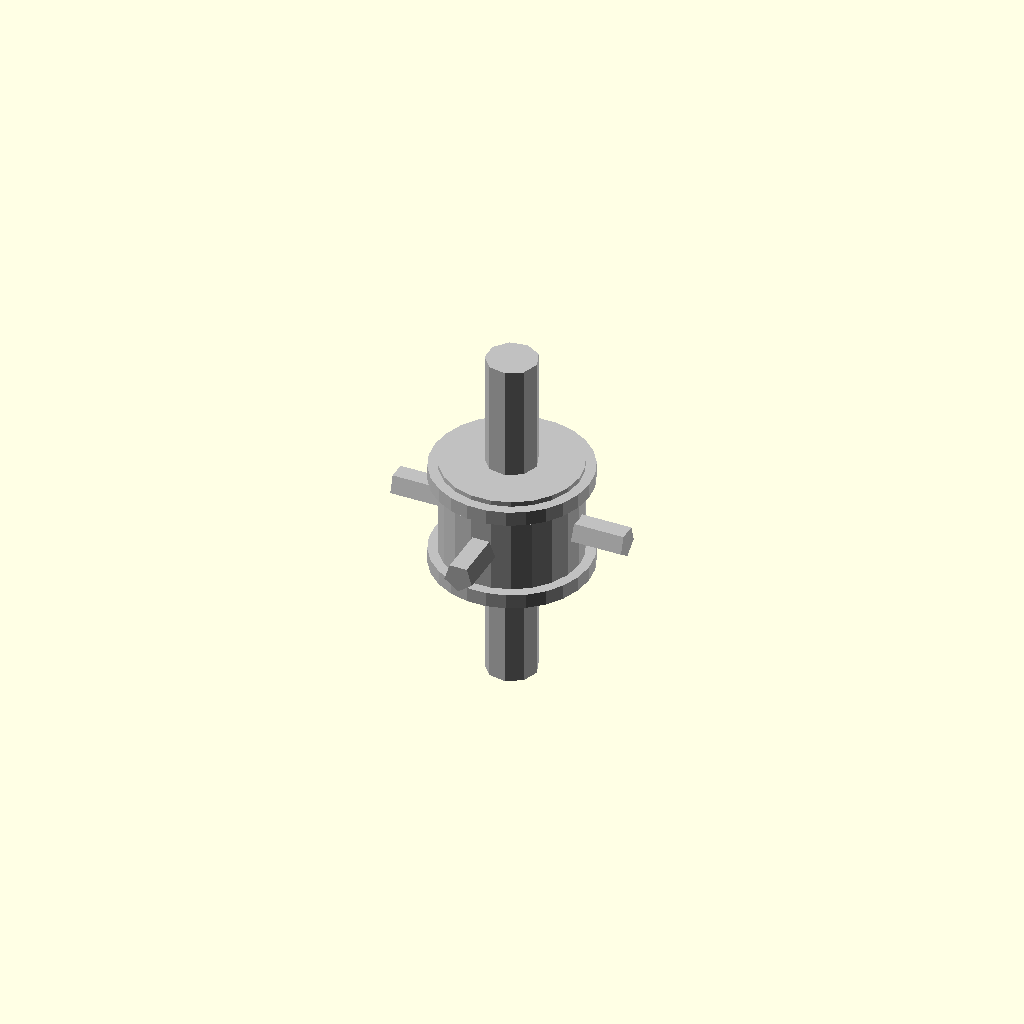
Cell 1: the model at its default parameters.
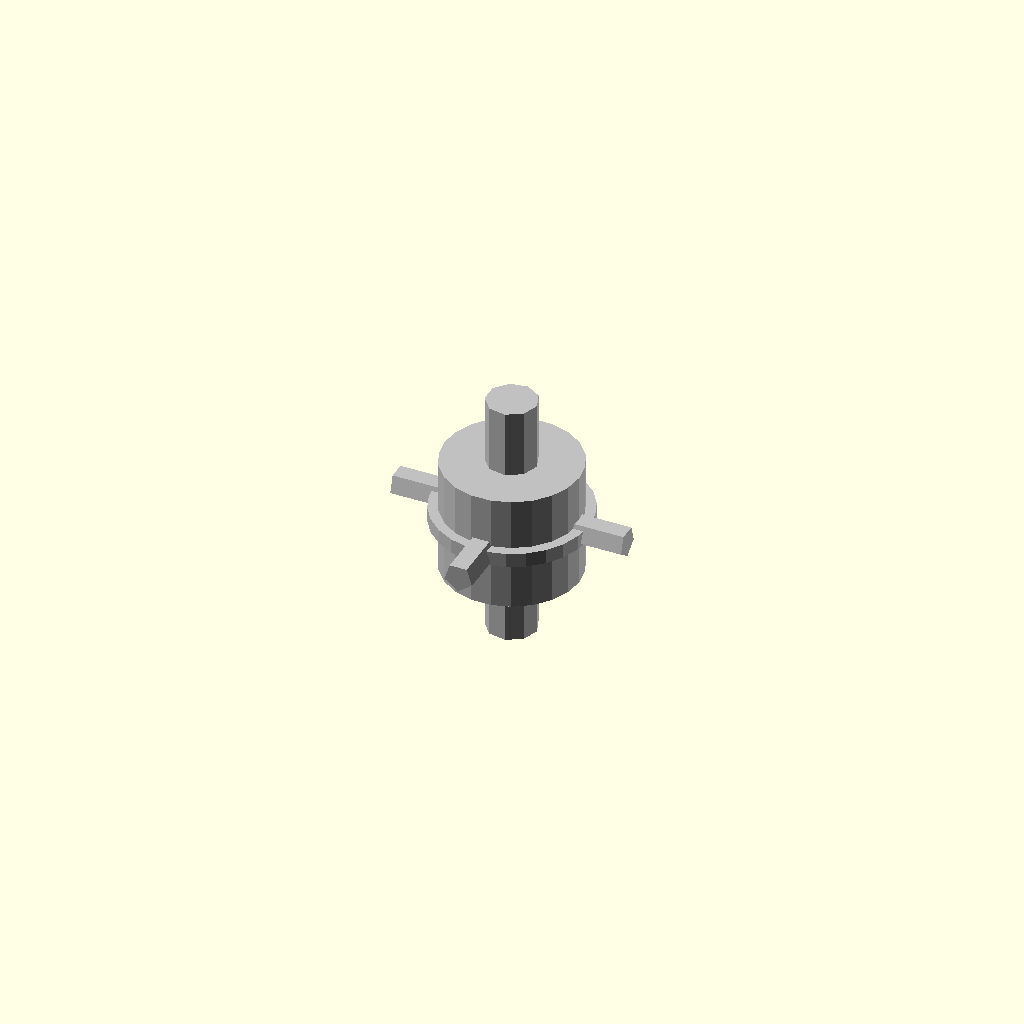
Cell 2: the same model with pulley_width_mm = 0.5.
One fixed orthographic camera (rotation 55°, 0°, 25°; colour scheme Cornfield) for every cell.
Source of the model, results/nopscadlib/ablations/no_multiview/scad/pulley__GT2x16_pulley.scad:
// Parameters
tooth_count = 16; //[8:64:1]
pitch_diameter_mm = 9.75; //[5:20:0.05]
pitch_mm = 2; //[1:10:0.1]
pulley_width_mm = 10; //[5:30:0.5]
tooth_depth_mm = 0.8; //[0.4:2:0.05]
tooth_width_mm = 1.5; //[0.8:3:0.05]
outer_diameter_mm = 11.35; //[9:20:0.05]
bore_diameter_mm = 5; //[2:10:0.05]
hub_diameter_mm = 14; //[8:28:0.5]
hub_length_mm = 12; //[6:30:0.5]
flange_enabled = 1; //[0:1:1]
flange_diameter_mm = 16; //[10:32:0.5]
flange_thickness_mm = 1.5; //[0.5:4:0.1]
set_screw_count = 2; //[0:4:1]
set_screw_hole_diameter_mm = 3; //[1.5:6:0.1]
set_screw_z_offset_mm = 0; //[-10:10:0.5]
tolerances_mm = 0.2; //[0:0.6:0.05]
overlap_mm = 1; //[0.5:2:0.1]
eps_mm = 0.2; //[0.05:0.5:0.05]
pitch_radius_mm = 4.875; //[2.5:10:0.025]
outer_radius_mm = 5.675; //[4.5:10:0.025]
root_radius_mm = 4.875; //[2.5:10:0.025]

// Pulley - complete geometry
module pulley() {
  color("Silver") {
    // Pulley body
    cylinder(r=root_radius_mm, h=pulley_width_mm, center=true);

    // Teeth
    for (i = [0:tooth_count-1]) {
      rotate([0, 0, i*360/tooth_count])
        translate([root_radius_mm + (tooth_depth_mm + tolerances_mm)/2 - overlap_mm, 0, 0])
        cube([tooth_depth_mm + tolerances_mm, tooth_width_mm + tolerances_mm, pulley_width_mm], center=true);
    }

    // Hub
    cylinder(r=hub_diameter_mm/2, h=hub_length_mm, center=true);

    // Flanges
    if (flange_enabled) {
      translate([0, 0, pulley_width_mm/2 + flange_thickness_mm/2 - overlap_mm])
        cylinder(r=flange_diameter_mm/2, h=flange_thickness_mm, center=true);
      translate([0, 0, -pulley_width_mm/2 - flange_thickness_mm/2 + overlap_mm])
        cylinder(r=flange_diameter_mm/2, h=flange_thickness_mm, center=true);
    }

    // Central bore
    difference() {
      cylinder(r=(bore_diameter_mm + tolerances_mm)/2, h=hub_length_mm + pulley_width_mm + 2*(flange_thickness_mm*flange_enabled + eps_mm) + 10, center=true);
    }

    // Set screw holes
    if (set_screw_count > 0) {
      for (i = [0:set_screw_count-1]) {
        rotate([0, 0, i*90])
          translate([0, 0, set_screw_z_offset_mm])
          rotate([0, 90, 0])
          cylinder(r=set_screw_hole_diameter_mm/2, h=hub_diameter_mm + 10, center=true);
      }
    }
  }
}

// Printed Pulley Teeth From Profile - complete geometry
module printed_pulley_teeth_from_profile() {
  color("Gray") {
    // Placeholder for detailed geometry
    // Implement detailed geometry based on specific profile requirements
  }
}

// Printed Pulley GT2 Teeth - complete geometry
module printed_pulley_GT2_teeth() {
  color("Gray") {
    // Placeholder for detailed geometry
    // Implement detailed geometry based on GT2 profile requirements
  }
}

// Printed Pulley Teeth - complete geometry
module printed_pulley_teeth() {
  color("Gray") {
    // Placeholder for detailed geometry
    // Implement detailed geometry based on specific tooth requirements
  }
}

// Assembly
module assembly() {
  pulley();
  translate([0, 0, hub_length_mm/2 + pulley_width_mm/2 + 1])
    printed_pulley_teeth_from_profile();
  translate([0, 0, hub_length_mm/2 + pulley_width_mm/2 + 2])
    printed_pulley_GT2_teeth();
  translate([0, 0, hub_length_mm/2 + pulley_width_mm/2 + 3])
    printed_pulley_teeth();
}

assembly();
Parameter table extracted from the source (name, type, default, range or options):
tooth_count: number, default 16, range 1 to 8, step 64
pitch_diameter_mm: number, default 9.75, range 0.05 to 5, step 20
pitch_mm: number, default 2, range 0.1 to 1, step 10
pulley_width_mm: number, default 10, range 0.5 to 5, step 30
tooth_depth_mm: number, default 0.8, range 0.05 to 0.4, step 2
tooth_width_mm: number, default 1.5, range 0.05 to 0.8, step 3
outer_diameter_mm: number, default 11.35, range 0.05 to 9, step 20
bore_diameter_mm: number, default 5, range 0.05 to 2, step 10
hub_diameter_mm: number, default 14, range 0.5 to 8, step 28
hub_length_mm: number, default 12, range 0.5 to 6, step 30
flange_enabled: number, default 1, range 0 to 1, step 1
flange_diameter_mm: number, default 16, range 0.5 to 10, step 32
flange_thickness_mm: number, default 1.5, range 0.1 to 0.5, step 4
set_screw_count: number, default 2, range 0 to 1, step 4
set_screw_hole_diameter_mm: number, default 3, range 0.1 to 1.5, step 6
set_screw_z_offset_mm: number, default 0, range -10 to 0.5, step 10
tolerances_mm: number, default 0.2, range 0 to 0.05, step 0.6
overlap_mm: number, default 1, range 0.1 to 0.5, step 2
eps_mm: number, default 0.2, range 0.05 to 0.05, step 0.5
pitch_radius_mm: number, default 4.875, range 0.025 to 2.5, step 10
outer_radius_mm: number, default 5.675, range 0.025 to 4.5, step 10
root_radius_mm: number, default 4.875, range 0.025 to 2.5, step 10
